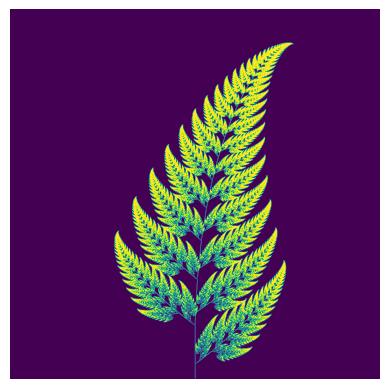

Reproduce this figure in Python.
import numpy as np
import matplotlib.pyplot as plt
import matplotlib.cm as cm

# Transformation 1
# Probability: 0.01
trans_1 = lambda x, y: (0.,
                        0.16 * y)
trans_1_proba = 0.01

# Transformation 2
# Probability: 0.85
trans_2 = lambda x, y: (0.85 * x + 0.04 * y,
                        -0.04 * x + 0.85 * y + 1.6)
trans_2_proba = 0.85

# Transformation 3
# Probability: 0.07
trans_3 = lambda x, y: (0.2 * x - 0.26 * y,
                        0.23 * x + 0.22 * y + 1.6)
trans_3_proba = 0.07

# Transformation 4
# Probability: 0.07
trans_4 = lambda x, y: (-0.15 * x + 0.28 * y,
                        0.26 * x + 0.24 * y + 0.44)
trans_4_proba = 0.07

transformations = [trans_1, trans_2, trans_3, trans_4]
transformation_proba = [trans_1_proba, trans_2_proba, trans_3_proba, trans_4_proba]


def barnsley_fern(num_points, width, height, transformations=transformations):
    # set start points
    x, y = 0, 0

    # fill image with zeros
    image = np.zeros((width, height))

    for i in range(num_points):
        # Choose a transformation with defined probabilities
        current_trans = np.random.choice(transformations,
                                         p=transformation_proba)

        # change current point
        x, y = current_trans(x, y)

        # map transformation to image pixels
        pix_y, pix_x = int(width / 2 + x * width / 10), int(y * height / 11)

        # color pixel in image
        image[pix_x, pix_y] = 1
    return image


if __name__ == '__main__':
    # canvas width and height
    width, height = 1200, 1200

    # number of points to plot
    num_points = width * height

    coords = barnsley_fern(num_points, width, height)

    # plot image
    plt.axis('off')
    plt.imshow(coords[::-1, :], cmap=cm.viridis)
    plt.show()
